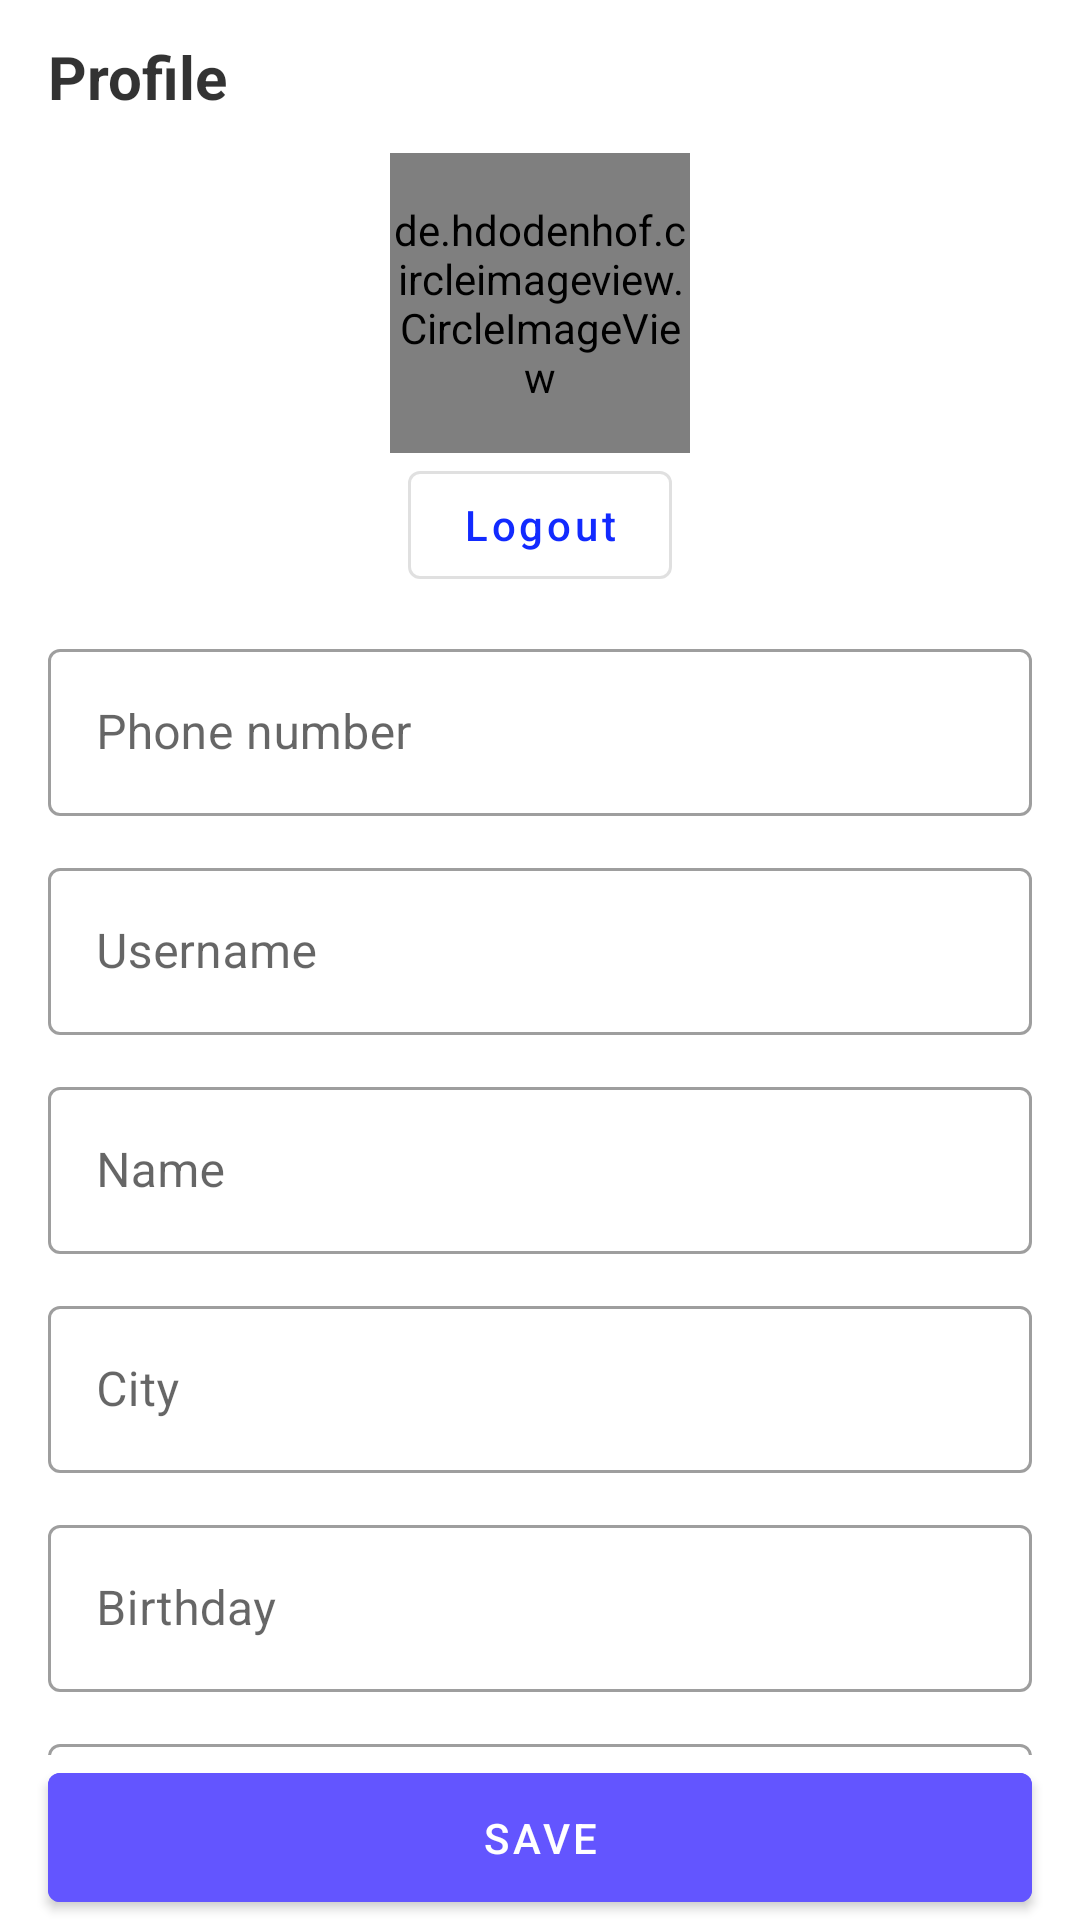

Reconstruct the res/layout file that produces this screen, plus the resources it refers to.
<!-- AndroidManifest.xml: application theme Theme.WindiTask -->
<!-- res/layout/fragment_profile.xml -->
<?xml version="1.0" encoding="utf-8"?>
<androidx.constraintlayout.widget.ConstraintLayout xmlns:android="http://schemas.android.com/apk/res/android"
    xmlns:app="http://schemas.android.com/apk/res-auto"
    xmlns:tools="http://schemas.android.com/tools"
    android:layout_width="match_parent"
    android:layout_height="match_parent">

    <androidx.core.widget.NestedScrollView
        android:layout_width="match_parent"
        android:layout_height="0dp"
        app:layout_constraintBottom_toTopOf="@+id/btn_action_save"
        app:layout_constraintEnd_toEndOf="parent"
        app:layout_constraintStart_toStartOf="parent"
        app:layout_constraintTop_toTopOf="parent">

        <androidx.constraintlayout.widget.ConstraintLayout
            android:layout_width="match_parent"
            android:layout_height="match_parent"
            android:layout_marginHorizontal="16dp">

            <com.google.android.material.textview.MaterialTextView
                android:id="@+id/tv_header"
                android:layout_width="match_parent"
                android:layout_height="wrap_content"
                android:layout_marginTop="12dp"
                android:text="@string/profile"
                android:textColor="@color/black80"
                android:textSize="20sp"
                android:textStyle="bold"
                app:layout_constraintEnd_toEndOf="parent"
                app:layout_constraintStart_toStartOf="parent"
                app:layout_constraintTop_toTopOf="parent" />

            <de.hdodenhof.circleimageview.CircleImageView
                android:id="@+id/iv_avatar"
                android:layout_width="0dp"
                android:layout_height="100dp"
                android:layout_marginTop="12dp"
                android:src="@drawable/ic_baseline_account_circle"
                app:layout_constraintDimensionRatio="1:1"
                app:layout_constraintEnd_toEndOf="parent"
                app:layout_constraintStart_toStartOf="parent"
                app:layout_constraintTop_toBottomOf="@+id/tv_header" />

            <com.google.android.material.button.MaterialButton
                android:id="@+id/btn_action_logout"
                style="@style/Widget.MaterialComponents.Button.OutlinedButton"
                android:layout_width="wrap_content"
                android:layout_height="wrap_content"
                android:text="@string/action_logout"
                android:textAllCaps="false"
                android:textColor="@color/darker_blue"
                app:layout_constraintEnd_toEndOf="parent"
                app:layout_constraintStart_toStartOf="parent"
                app:layout_constraintTop_toBottomOf="@+id/iv_avatar" />

            <com.google.android.material.textfield.TextInputLayout
                android:id="@+id/text_input_layout_phone"
                style="@style/Widget.MaterialComponents.TextInputLayout.OutlinedBox"
                android:layout_width="0dp"
                android:layout_height="wrap_content"
                android:layout_marginTop="12dp"
                android:hint="@string/hint_phone"
                app:boxBackgroundMode="outline"
                app:layout_constraintEnd_toEndOf="parent"
                app:layout_constraintStart_toStartOf="parent"
                app:layout_constraintTop_toBottomOf="@+id/btn_action_logout">

                <com.google.android.material.textfield.TextInputEditText
                    android:id="@+id/text_input_edt_phone"
                    android:layout_width="match_parent"
                    android:layout_height="wrap_content"
                    android:backgroundTint="@color/white"
                    android:inputType="phone"
                    android:textColor="@color/dark_blue" />

            </com.google.android.material.textfield.TextInputLayout>

            <com.google.android.material.textfield.TextInputLayout
                android:id="@+id/text_input_layout_username"
                style="@style/Widget.MaterialComponents.TextInputLayout.OutlinedBox"
                android:layout_width="0dp"
                android:layout_height="wrap_content"
                android:layout_marginTop="12dp"
                android:hint="@string/hint_username"
                app:boxBackgroundMode="outline"
                app:layout_constraintEnd_toEndOf="parent"
                app:layout_constraintStart_toStartOf="parent"
                app:layout_constraintTop_toBottomOf="@+id/text_input_layout_phone">

                <com.google.android.material.textfield.TextInputEditText
                    android:id="@+id/text_input_edt_username"
                    android:layout_width="match_parent"
                    android:layout_height="wrap_content"
                    android:backgroundTint="@color/white"
                    android:textColor="@color/dark_blue" />

            </com.google.android.material.textfield.TextInputLayout>

            <com.google.android.material.textfield.TextInputLayout
                android:id="@+id/text_input_layout_name"
                style="@style/Widget.MaterialComponents.TextInputLayout.OutlinedBox"
                android:layout_width="0dp"
                android:layout_height="wrap_content"
                android:layout_marginTop="12dp"
                android:hint="@string/hint_name"
                app:boxBackgroundMode="outline"
                app:layout_constraintEnd_toEndOf="parent"
                app:layout_constraintStart_toStartOf="parent"
                app:layout_constraintTop_toBottomOf="@+id/text_input_layout_username">

                <com.google.android.material.textfield.TextInputEditText
                    android:id="@+id/text_input_edt_name"
                    android:layout_width="match_parent"
                    android:layout_height="wrap_content"
                    android:backgroundTint="@color/white"
                    android:textColor="@color/dark_blue" />

            </com.google.android.material.textfield.TextInputLayout>


            <com.google.android.material.textfield.TextInputLayout
                android:id="@+id/text_input_layout_city"
                style="@style/Widget.MaterialComponents.TextInputLayout.OutlinedBox"
                android:layout_width="0dp"
                android:layout_height="wrap_content"
                android:layout_marginTop="12dp"
                android:hint="@string/hint_city"
                app:boxBackgroundMode="outline"
                app:layout_constraintEnd_toEndOf="parent"
                app:layout_constraintStart_toStartOf="parent"
                app:layout_constraintTop_toBottomOf="@+id/text_input_layout_name">

                <com.google.android.material.textfield.TextInputEditText
                    android:id="@+id/text_input_edt_city"
                    android:layout_width="match_parent"
                    android:layout_height="wrap_content"
                    android:backgroundTint="@color/white"
                    android:textColor="@color/dark_blue" />

            </com.google.android.material.textfield.TextInputLayout>

            <com.google.android.material.textfield.TextInputLayout
                android:id="@+id/text_input_layout_birthday"
                style="@style/Widget.MaterialComponents.TextInputLayout.OutlinedBox"
                android:layout_width="0dp"
                android:layout_height="wrap_content"
                android:layout_marginTop="12dp"
                android:hint="@string/hint_birthday"
                app:boxBackgroundMode="outline"
                app:layout_constraintEnd_toEndOf="parent"
                app:layout_constraintStart_toStartOf="parent"
                app:layout_constraintTop_toBottomOf="@+id/text_input_layout_city">

                <com.google.android.material.textfield.TextInputEditText
                    android:id="@+id/text_input_edt_birthday"
                    android:layout_width="match_parent"
                    android:layout_height="wrap_content"
                    android:backgroundTint="@color/white"
                    android:textColor="@color/dark_blue" />

            </com.google.android.material.textfield.TextInputLayout>

            <com.google.android.material.textfield.TextInputLayout
                android:id="@+id/text_input_layout_vk"
                style="@style/Widget.MaterialComponents.TextInputLayout.OutlinedBox"
                android:layout_width="0dp"
                android:layout_height="wrap_content"
                android:layout_marginTop="12dp"
                android:hint="@string/hint_vk"
                app:boxBackgroundMode="outline"
                app:layout_constraintEnd_toEndOf="parent"
                app:layout_constraintStart_toStartOf="parent"
                app:layout_constraintTop_toBottomOf="@+id/text_input_layout_birthday">

                <com.google.android.material.textfield.TextInputEditText
                    android:id="@+id/text_input_edt_vk"
                    android:layout_width="match_parent"
                    android:layout_height="wrap_content"
                    android:backgroundTint="@color/white"
                    android:textColor="@color/dark_blue" />

            </com.google.android.material.textfield.TextInputLayout>

            <com.google.android.material.textfield.TextInputLayout
                android:id="@+id/text_input_layout_instagram"
                style="@style/Widget.MaterialComponents.TextInputLayout.OutlinedBox"
                android:layout_width="0dp"
                android:layout_height="wrap_content"
                android:layout_marginVertical="12dp"
                android:hint="@string/hint_instagram"
                app:boxBackgroundMode="outline"
                app:layout_constraintBottom_toBottomOf="parent"
                app:layout_constraintEnd_toEndOf="parent"
                app:layout_constraintStart_toStartOf="parent"
                app:layout_constraintTop_toBottomOf="@+id/text_input_layout_vk">

                <com.google.android.material.textfield.TextInputEditText
                    android:id="@+id/text_input_edt_instagram"
                    android:layout_width="match_parent"
                    android:layout_height="wrap_content"
                    android:backgroundTint="@color/white"
                    android:textColor="@color/dark_blue" />

            </com.google.android.material.textfield.TextInputLayout>

        </androidx.constraintlayout.widget.ConstraintLayout>
    </androidx.core.widget.NestedScrollView>

    <com.google.android.material.button.MaterialButton
        android:id="@+id/btn_action_save"
        android:layout_width="match_parent"
        android:layout_height="wrap_content"
        android:layout_marginHorizontal="16dp"
        android:paddingVertical="12dp"
        android:backgroundTint="@color/darker_blue_1"
        android:text="@string/action_save"
        app:layout_constraintBottom_toBottomOf="parent"
        app:layout_constraintEnd_toEndOf="parent"
        app:layout_constraintStart_toStartOf="parent" />

</androidx.constraintlayout.widget.ConstraintLayout>
<!-- resources referenced by this layout -->
<resources>
  <color name="black80">#CC000000</color>
  <color name="dark_blue">#00022F</color>
  <color name="darker_blue">#122AFF</color>
  <color name="darker_blue_1">#6355FF</color>
  <color name="white">#FFFFFFFF</color>
  <!-- drawable ic_baseline_account_circle (drawable) -->
  <vector xmlns:android="http://schemas.android.com/apk/res/android"
      android:width="100dp"
      android:height="100dp"
      android:tint="@color/black40"
      android:viewportWidth="24"
      android:viewportHeight="24">
      <path
          android:fillColor="@android:color/white"
          android:pathData="M12,2C6.48,2 2,6.48 2,12s4.48,10 10,10s10,-4.48 10,-10S17.52,2 12,2zM12,6c1.93,0 3.5,1.57 3.5,3.5S13.93,13 12,13s-3.5,-1.57 -3.5,-3.5S10.07,6 12,6zM12,20c-2.03,0 -4.43,-0.82 -6.14,-2.88C7.55,15.8 9.68,15 12,15s4.45,0.8 6.14,2.12C16.43,19.18 14.03,20 12,20z" />
  </vector>
  <string name="action_logout">Logout</string>
  <string name="action_save">Save</string>
  <string name="hint_birthday">Birthday</string>
  <string name="hint_city">City</string>
  <string name="hint_instagram">Instagram</string>
  <string name="hint_name">Name</string>
  <string name="hint_phone">Phone number</string>
  <string name="hint_username">Username</string>
  <string name="hint_vk">VK</string>
  <string name="profile">Profile</string>
  <style name="Theme.WindiTask" parent="Theme.MaterialComponents.Light.DarkActionBar">
          
          <item name="colorPrimary">@color/purple_500</item>
          <item name="colorPrimaryVariant">@color/purple_700</item>
          <item name="colorOnPrimary">@color/white</item>
          
          <item name="colorSecondary">@color/teal_200</item>
          <item name="colorSecondaryVariant">@color/teal_700</item>
          <item name="colorOnSecondary">@color/black</item>
          
          <item name="android:statusBarColor">?attr/colorPrimaryVariant</item>
          
      </style>
  <color name="black40">#9B9BA1</color>
  <color name="purple_500">#FF6200EE</color>
  <color name="purple_700">#FF3700B3</color>
  <color name="teal_200">#FF03DAC5</color>
  <color name="teal_700">#FF018786</color>
  <color name="black">#FF000000</color>
</resources>
